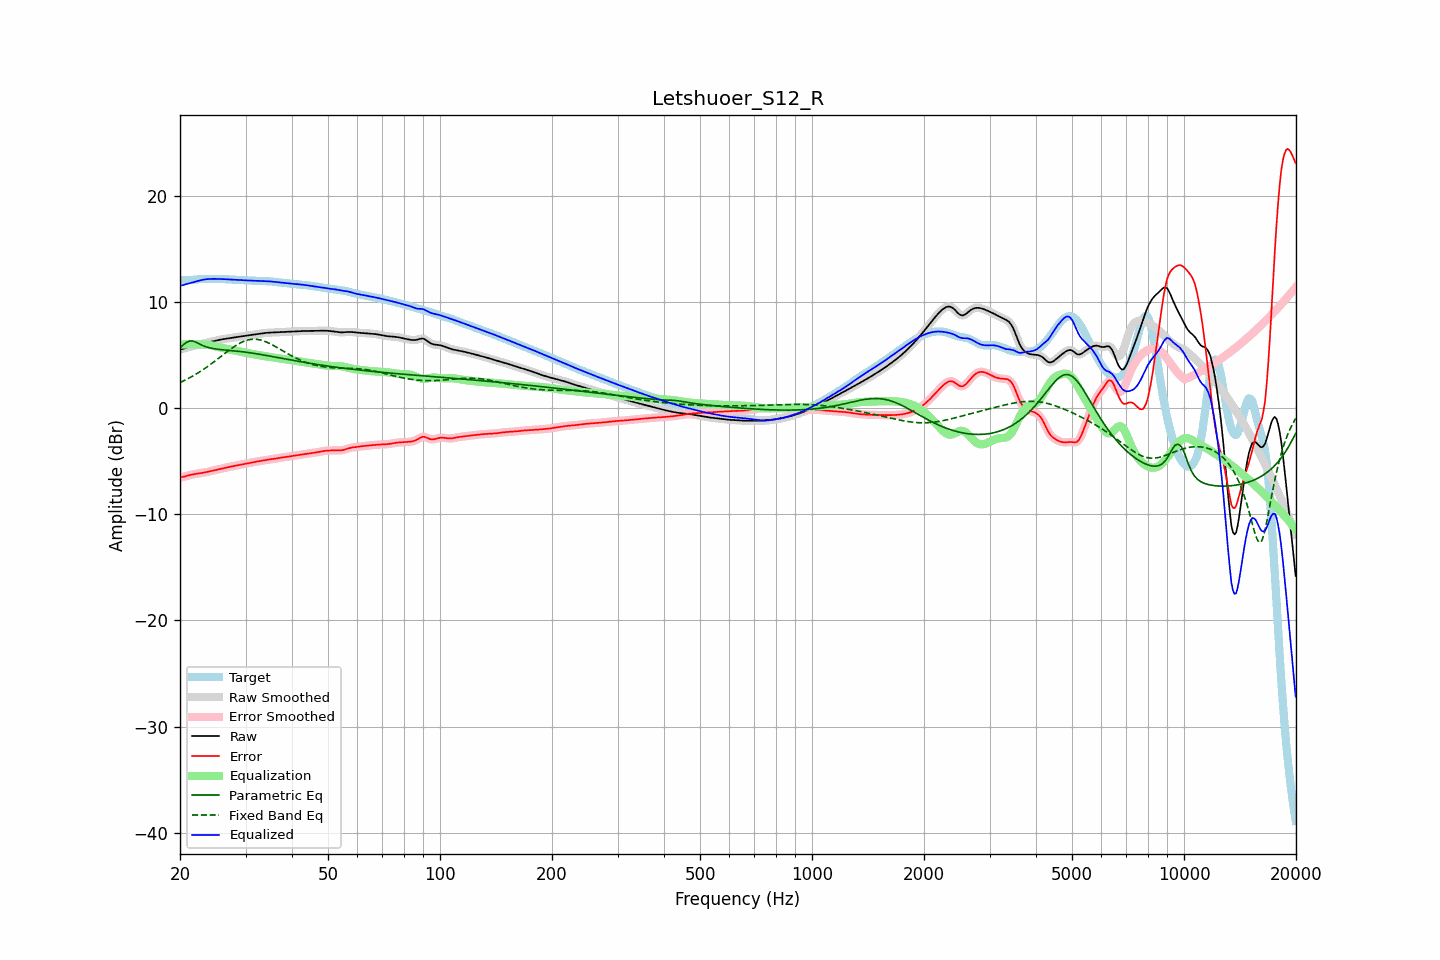

Values plotted in this chart, from the file beside it:
frequency, raw, error, smoothed, error_smoothed, equalization, parametric_eq, fixed_band_eq, equalized_raw, equalized_smoothed, target
20.00, 5.52, -6.53, 5.52, -6.53, 6.00, 5.68, 2.42, 11.52, 11.52, 12.05
20.20, 5.56, -6.50, 5.56, -6.50, 6.00, 5.82, 2.49, 11.56, 11.56, 12.07
20.40, 5.61, -6.47, 5.61, -6.47, 6.00, 5.96, 2.56, 11.61, 11.61, 12.08
20.61, 5.65, -6.43, 5.65, -6.43, 6.00, 6.08, 2.63, 11.65, 11.65, 12.08
20.81, 5.69, -6.39, 5.69, -6.39, 6.00, 6.20, 2.71, 11.69, 11.69, 12.08
21.02, 5.73, -6.35, 5.73, -6.35, 6.00, 6.27, 2.78, 11.73, 11.73, 12.07
21.23, 5.77, -6.31, 5.77, -6.31, 6.00, 6.33, 2.86, 11.77, 11.77, 12.07
21.44, 5.81, -6.27, 5.81, -6.27, 6.00, 6.33, 2.95, 11.81, 11.81, 12.08
21.66, 5.85, -6.24, 5.85, -6.24, 6.00, 6.33, 3.03, 11.85, 11.85, 12.09
21.87, 5.89, -6.21, 5.89, -6.21, 6.00, 6.27, 3.12, 11.89, 11.89, 12.10
22.09, 5.93, -6.19, 5.93, -6.19, 6.00, 6.21, 3.21, 11.93, 11.93, 12.12
22.31, 5.97, -6.16, 5.97, -6.16, 6.00, 6.14, 3.30, 11.98, 11.98, 12.14
22.54, 6.01, -6.14, 6.01, -6.14, 6.01, 6.06, 3.40, 12.02, 12.02, 12.15
22.76, 6.05, -6.12, 6.05, -6.12, 6.01, 5.99, 3.49, 12.06, 12.06, 12.17
22.99, 6.08, -6.09, 6.08, -6.09, 6.01, 5.91, 3.59, 12.09, 12.09, 12.18
23.22, 6.12, -6.07, 6.12, -6.07, 6.00, 5.85, 3.70, 12.12, 12.12, 12.18
23.45, 6.15, -6.03, 6.15, -6.03, 5.99, 5.79, 3.80, 12.14, 12.14, 12.18
23.69, 6.18, -6.00, 6.18, -6.00, 5.98, 5.75, 3.91, 12.16, 12.16, 12.18
23.92, 6.21, -5.97, 6.21, -5.97, 5.96, 5.70, 4.01, 12.17, 12.17, 12.18
24.16, 6.24, -5.93, 6.24, -5.93, 5.93, 5.67, 4.12, 12.18, 12.18, 12.18
24.40, 6.28, -5.90, 6.28, -5.90, 5.90, 5.63, 4.24, 12.18, 12.18, 12.17
24.65, 6.31, -5.86, 6.31, -5.86, 5.87, 5.61, 4.35, 12.18, 12.18, 12.17
24.89, 6.35, -5.83, 6.35, -5.83, 5.83, 5.58, 4.46, 12.18, 12.18, 12.17
25.14, 6.38, -5.79, 6.38, -5.79, 5.79, 5.56, 4.58, 12.18, 12.18, 12.17
25.39, 6.42, -5.75, 6.42, -5.75, 5.75, 5.54, 4.70, 12.17, 12.17, 12.17
25.65, 6.45, -5.72, 6.45, -5.72, 5.72, 5.53, 4.82, 12.17, 12.17, 12.17
25.91, 6.48, -5.68, 6.48, -5.68, 5.68, 5.51, 4.93, 12.16, 12.16, 12.16
26.16, 6.51, -5.65, 6.51, -5.65, 5.65, 5.50, 5.05, 12.16, 12.16, 12.16
26.43, 6.53, -5.62, 6.53, -5.62, 5.62, 5.48, 5.17, 12.15, 12.15, 12.15
26.69, 6.55, -5.58, 6.55, -5.58, 5.59, 5.47, 5.28, 12.14, 12.14, 12.14
26.96, 6.58, -5.55, 6.58, -5.55, 5.55, 5.45, 5.40, 12.13, 12.13, 12.13
27.23, 6.60, -5.52, 6.60, -5.52, 5.52, 5.44, 5.51, 12.12, 12.12, 12.12
27.50, 6.62, -5.49, 6.62, -5.49, 5.49, 5.42, 5.62, 12.11, 12.11, 12.11
27.77, 6.64, -5.46, 6.64, -5.46, 5.46, 5.41, 5.73, 12.10, 12.10, 12.11
28.05, 6.67, -5.43, 6.66, -5.43, 5.43, 5.40, 5.83, 12.10, 12.10, 12.10
28.33, 6.69, -5.40, 6.69, -5.40, 5.40, 5.38, 5.92, 12.09, 12.09, 12.09
28.62, 6.71, -5.37, 6.71, -5.37, 5.37, 5.36, 6.02, 12.08, 12.08, 12.08
28.90, 6.73, -5.34, 6.73, -5.34, 5.34, 5.35, 6.10, 12.07, 12.07, 12.07
29.19, 6.75, -5.31, 6.75, -5.31, 5.31, 5.33, 6.18, 12.06, 12.06, 12.06
29.48, 6.78, -5.28, 6.78, -5.28, 5.28, 5.31, 6.25, 12.05, 12.05, 12.05
29.78, 6.80, -5.25, 6.80, -5.25, 5.25, 5.29, 6.31, 12.05, 12.05, 12.05
30.08, 6.82, -5.22, 6.82, -5.22, 5.22, 5.27, 6.37, 12.04, 12.04, 12.04
30.38, 6.84, -5.19, 6.84, -5.19, 5.19, 5.25, 6.41, 12.03, 12.03, 12.03
30.68, 6.87, -5.16, 6.87, -5.16, 5.16, 5.23, 6.45, 12.03, 12.03, 12.03
30.99, 6.89, -5.13, 6.89, -5.13, 5.13, 5.21, 6.47, 12.02, 12.02, 12.02
31.30, 6.91, -5.10, 6.91, -5.10, 5.10, 5.19, 6.49, 12.02, 12.02, 12.02
31.61, 6.94, -5.07, 6.94, -5.07, 5.08, 5.16, 6.50, 12.01, 12.01, 12.01
31.93, 6.96, -5.05, 6.96, -5.05, 5.05, 5.14, 6.49, 12.01, 12.01, 12.00
32.24, 6.98, -5.02, 6.98, -5.02, 5.02, 5.11, 6.48, 12.00, 12.00, 12.00
32.57, 7.00, -5.00, 7.00, -5.00, 4.99, 5.09, 6.45, 11.99, 11.99, 12.00
32.89, 7.02, -4.97, 7.02, -4.97, 4.97, 5.06, 6.42, 11.99, 11.99, 11.99
33.22, 7.04, -4.94, 7.04, -4.94, 4.94, 5.04, 6.38, 11.99, 11.99, 11.99
33.55, 7.07, -4.92, 7.07, -4.92, 4.92, 5.01, 6.33, 11.98, 11.98, 11.98
33.89, 7.08, -4.89, 7.08, -4.89, 4.89, 4.98, 6.28, 11.98, 11.98, 11.97
34.23, 7.10, -4.87, 7.10, -4.87, 4.87, 4.96, 6.22, 11.97, 11.97, 11.97
34.57, 7.11, -4.84, 7.11, -4.84, 4.85, 4.93, 6.15, 11.96, 11.96, 11.96
34.92, 7.12, -4.82, 7.12, -4.82, 4.82, 4.90, 6.08, 11.94, 11.94, 11.94
35.27, 7.13, -4.80, 7.13, -4.80, 4.80, 4.88, 6.00, 11.93, 11.93, 11.93
35.62, 7.13, -4.78, 7.13, -4.78, 4.78, 4.85, 5.92, 11.91, 11.91, 11.91
35.97, 7.14, -4.76, 7.14, -4.76, 4.76, 4.82, 5.83, 11.89, 11.89, 11.89
... 635 more rows
